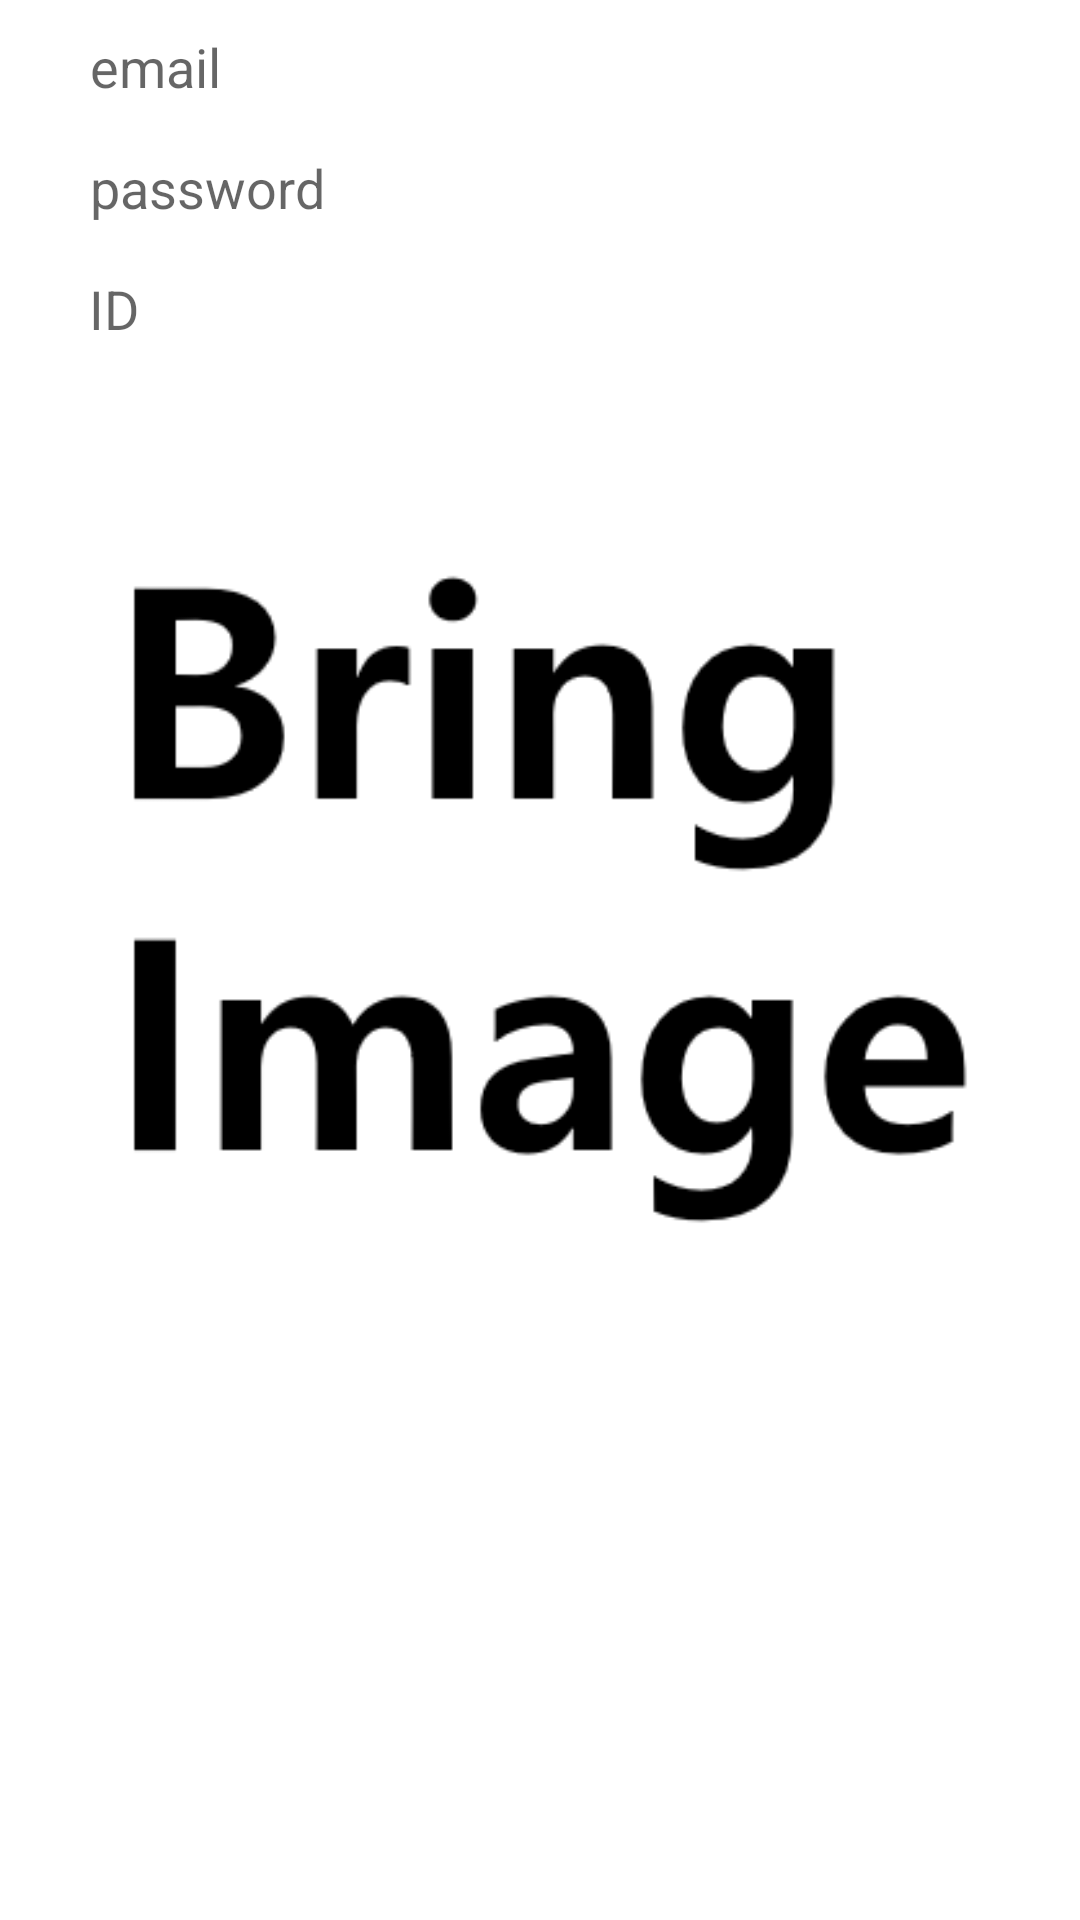

Write the Android layout XML for this screen, with the resource values it uses.
<!-- AndroidManifest.xml: application theme Theme.Sinstagram -->
<!-- res/layout/joinin_dialog.xml -->
<?xml version="1.0" encoding="utf-8"?>
<androidx.constraintlayout.widget.ConstraintLayout xmlns:android="http://schemas.android.com/apk/res/android"
    xmlns:app="http://schemas.android.com/apk/res-auto"
    xmlns:tools="http://schemas.android.com/tools"
    android:layout_width="match_parent"
    android:layout_height="match_parent"
    android:background="@color/white">

    <EditText
        android:id="@+id/dialog_edt_email"
        android:layout_width="300dp"
        android:layout_height="wrap_content"
        android:layout_marginTop="10dp"
        android:background="@color/white"
        android:hint="email"
        app:layout_constraintEnd_toEndOf="parent"
        app:layout_constraintStart_toStartOf="parent"
        app:layout_constraintTop_toTopOf="parent" />

    <EditText
        android:id="@+id/dialog_edt_passwd"
        android:layout_width="300dp"
        android:layout_height="wrap_content"
        android:layout_marginTop="16dp"
        android:background="@color/white"
        android:hint="password"
        android:inputType="textPassword"
        app:layout_constraintEnd_toEndOf="parent"
        app:layout_constraintStart_toStartOf="parent"
        app:layout_constraintTop_toBottomOf="@+id/dialog_edt_email" />

    <EditText
        android:id="@+id/dialog_edt_displayName"
        android:layout_width="300dp"
        android:layout_height="wrap_content"
        android:layout_marginTop="16dp"
        android:background="@color/white"
        android:hint="ID"
        app:layout_constraintEnd_toEndOf="parent"
        app:layout_constraintHorizontal_bias="0.495"
        app:layout_constraintStart_toStartOf="parent"
        app:layout_constraintTop_toBottomOf="@+id/dialog_edt_passwd" />

    <ImageView
        android:id="@+id/dialog_imgview_photouri"
        android:layout_width="wrap_content"
        android:layout_height="wrap_content"
        android:layout_marginTop="19dp"
        app:layout_constraintEnd_toEndOf="parent"
        app:layout_constraintStart_toStartOf="parent"
        app:layout_constraintTop_toBottomOf="@+id/dialog_edt_displayName"
        app:srcCompat="@drawable/bring_image" />


</androidx.constraintlayout.widget.ConstraintLayout>
<!-- resources referenced by this layout -->
<resources>
  <!-- drawable bring_image: png bitmap (drawable, 12644 bytes) -->
  <style name="Theme.Sinstagram" parent="Theme.MaterialComponents.DayNight.NoActionBar">
          
          <item name="colorPrimary">@color/purple_500</item>
          <item name="colorPrimaryVariant">@color/purple_700</item>
          <item name="colorOnPrimary">@color/white</item>
          
          <item name="colorSecondary">@color/teal_200</item>
          <item name="colorSecondaryVariant">@color/teal_700</item>
          <item name="colorOnSecondary">@color/black</item>
          
          <item name="android:statusBarColor" tools:targetApi="l">?attr/colorPrimaryVariant</item>
          
          <item name="android:itemBackground">@color/black</item>
      </style>
  <!-- not gathered from this repository: default colours our renderer supplied (Android Studio template values) -->
  <color name="purple_500">#FF6200EE</color>
  <color name="purple_700">#FF3700B3</color>
  <color name="teal_200">#FF03DAC5</color>
  <color name="teal_700">#FF018786</color>
  <color name="black">#FF000000</color>
  <color name="white">#FFFFFFFF</color>
</resources>
